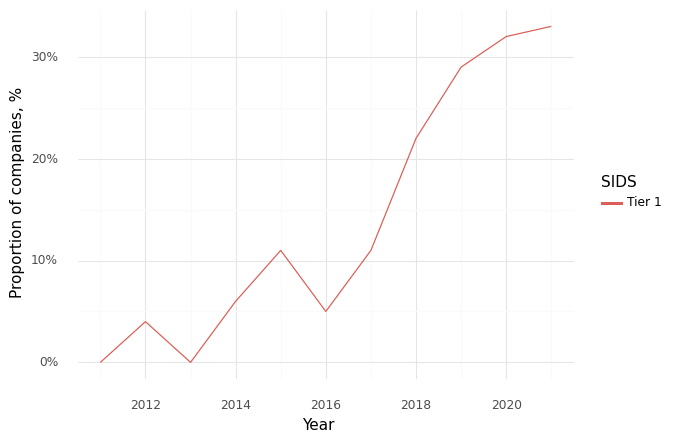

The data file committed next to this chart (first rows):
, Year, SIDS, Climate, Health, Intersection
1, 2011, Tier 1, 0.31, 0.92, 0.0
3, 2012, Tier 1, 0.32, 0.92, 0.04
5, 2013, Tier 1, 0.26, 0.94, 0.0
7, 2014, Tier 1, 0.42, 0.9, 0.06
9, 2015, Tier 1, 0.49, 0.97, 0.11
11, 2016, Tier 1, 0.4, 0.88, 0.05
13, 2017, Tier 1, 0.48, 0.96, 0.11
15, 2018, Tier 1, 0.61, 0.97, 0.22
17, 2019, Tier 1, 0.66, 0.95, 0.29
19, 2020, Tier 1, 0.63, 0.88, 0.32
21, 2021, Tier 1, 0.79, 0.97, 0.33
